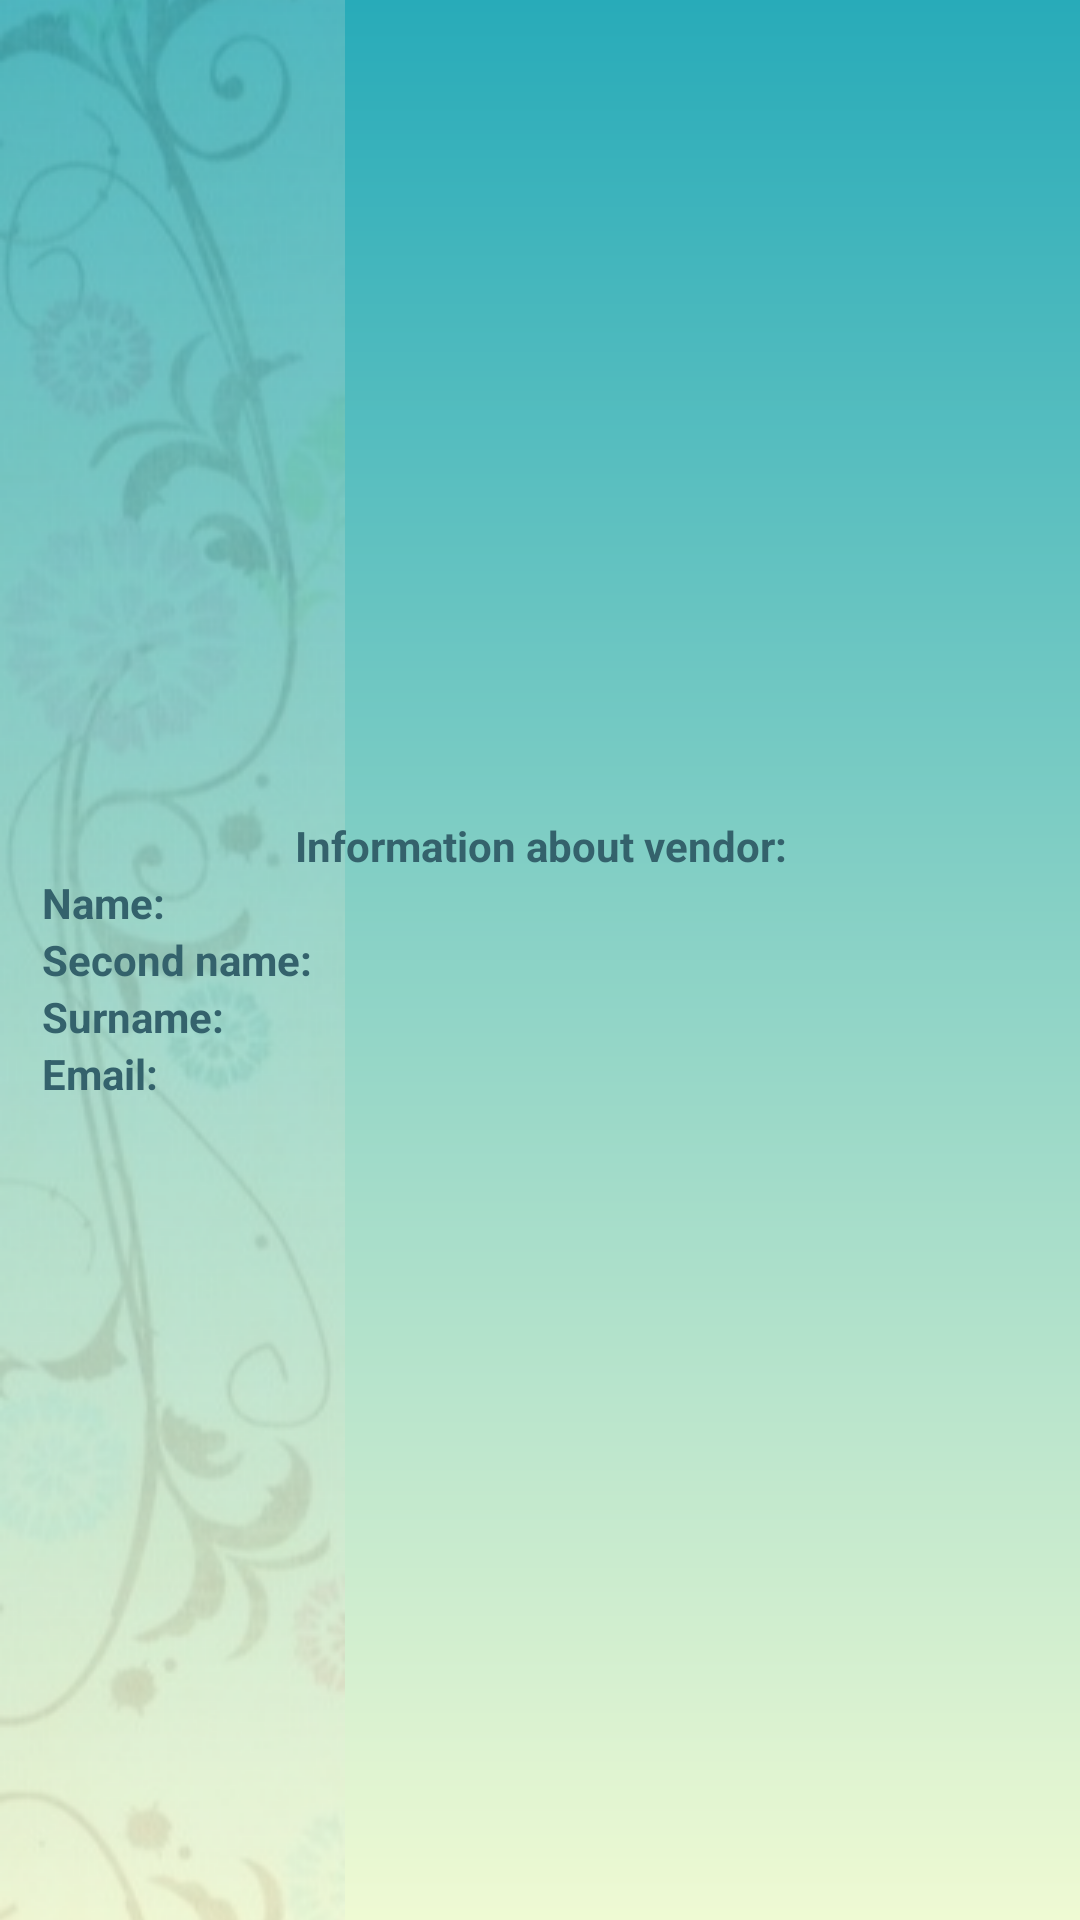

Android layout source for this screen:
<!-- AndroidManifest.xml: application theme Theme.Handmades -->
<!-- res/layout/fragment_customer_vendor_info.xml -->
<?xml version="1.0" encoding="utf-8"?>
<androidx.constraintlayout.widget.ConstraintLayout
    xmlns:android="http://schemas.android.com/apk/res/android"
    android:layout_width="match_parent"
    android:layout_height="match_parent">

    <TableLayout
        android:layout_width="match_parent"
        android:layout_height="match_parent"
        android:gravity="center"
        android:layout_marginHorizontal="14dp"
        android:stretchColumns="0,1">

        <TextView
            style="@style/AppTheme.Text.StandardUI"
            android:textStyle="bold"
            android:gravity="center"
            android:text="@string/str_vendor_info"/>
        <TableRow>
            <TextView
                android:text="@string/str_name"
                style="@style/AppTheme.Text.StandardUI"
                android:textStyle="bold"/>

            <TextView
                android:id="@+id/name"
                style="@style/AppTheme.Text.StandardUI"/>
        </TableRow>

        <TableRow>
            <TextView
                android:text="@string/str_sname"
                style="@style/AppTheme.Text.StandardUI"
                android:textStyle="bold"/>

            <TextView
                android:id="@+id/sname"
                style="@style/AppTheme.Text.StandardUI"/>
        </TableRow>

        <TableRow>
            <TextView
                android:text="@string/str_surname"
                style="@style/AppTheme.Text.StandardUI"
                android:textStyle="bold"/>

            <TextView
                android:id="@+id/surname"
                style="@style/AppTheme.Text.StandardUI"/>
        </TableRow>

        <TableRow>
            <TextView
                android:text="@string/str_email"
                style="@style/AppTheme.Text.StandardUI"
                android:textStyle="bold"/>

            <TextView
                android:id="@+id/email"
                style="@style/AppTheme.Text.StandardUI"/>
        </TableRow>

    </TableLayout>
</androidx.constraintlayout.widget.ConstraintLayout>
<!-- resources referenced by this layout -->
<resources>
  <string name="str_email">Email: </string>
  <string name="str_name">Name: </string>
  <string name="str_sname">Second name: </string>
  <string name="str_surname">Surname: </string>
  <string name="str_vendor_info">Information about vendor: </string>
  <style name="AppTheme.Text.StandardUI" parent="Widget.AppCompat.TextView">
          <item name="android:textColor">@color/teal_dark</item>
          <item name="android:textSize">14sp</item>
      </style>
  <style name="Theme.Handmades" parent="Theme.MaterialComponents.DayNight.DarkActionBar">
          
          <item name="colorPrimary">@color/m_teal</item>
          <item name="colorPrimaryVariant">@color/teal_dark</item>
          <item name="colorOnPrimary">@color/white</item>
          
          <item name="colorSecondary">@color/mark</item>
          <item name="colorSecondaryVariant">@color/teal_light</item>
          <item name="colorOnSecondary">@color/white</item>
          
          <item name="android:statusBarColor" tools:targetApi="l">?attr/colorPrimaryVariant</item>
          
          <item name="android:windowBackground">@drawable/background</item>
      </style>
  <color name="teal_dark">#FF34626C</color>
  <color name="m_teal">#FF28ABB9</color>
  <color name="white">#FFFFFFFF</color>
  <color name="mark">#FFEC524B</color>
  <color name="teal_light">#4DB6AC</color>
  <!-- drawable background (drawable) -->
  <?xml version="1.0" encoding="utf-8"?>
  <layer-list xmlns:android="http://schemas.android.com/apk/res/android">
      <item android:drawable="@drawable/bg_gradient"/>
      <item>
          <bitmap
              android:src="@drawable/left_pattern"
              android:gravity="left"/>
      </item>
  </layer-list>
  <!-- drawable bg_gradient (drawable) -->
  <?xml version="1.0" encoding="utf-8"?>
  <shape
      xmlns:android="http://schemas.android.com/apk/res/android"
      android:shape="rectangle">
      <gradient
          android:angle="90"
          android:startColor="@color/light"
          android:endColor="@color/m_teal"/>
  </shape>
  <!-- drawable left_pattern: png bitmap (drawable, 94343 bytes) -->
  <color name="light">#FFEFFAD3</color>
</resources>
